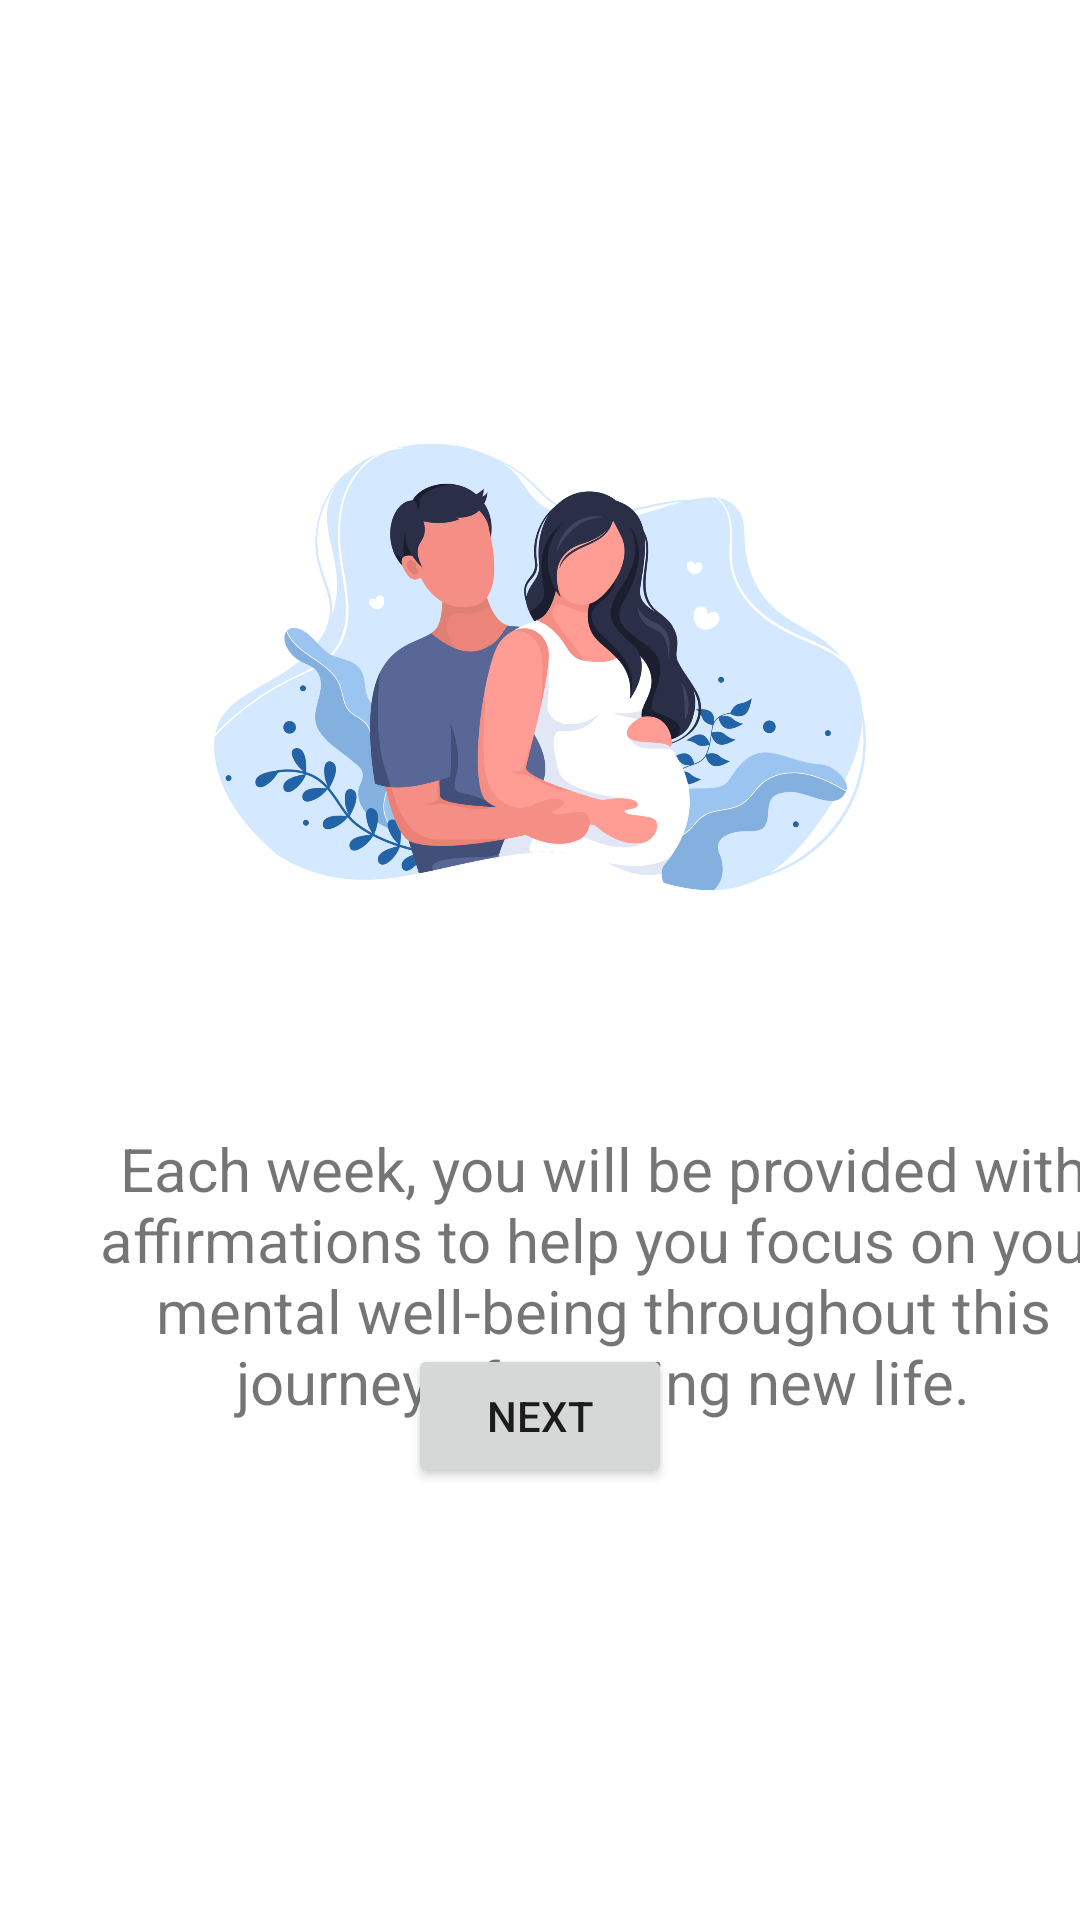

Write the Android layout XML for this screen, with the resource values it uses.
<!-- AndroidManifest.xml: application theme Theme.Pregnancy_App -->
<!-- res/layout/onboarding2_layout_resource_file.xml -->
<?xml version="1.0" encoding="utf-8"?>
<androidx.constraintlayout.widget.ConstraintLayout xmlns:android="http://schemas.android.com/apk/res/android"
    xmlns:app="http://schemas.android.com/apk/res-auto"
    xmlns:tools="http://schemas.android.com/tools"
    android:layout_width="match_parent"
    android:layout_height="match_parent">

    <Button
        android:id="@+id/button_onboarding2"
        android:layout_width="wrap_content"
        android:layout_height="wrap_content"
        android:text="Next"
        android:layout_marginBottom="144dp"
        app:layout_constraintBottom_toBottomOf="parent"
        app:layout_constraintEnd_toEndOf="parent"
        app:layout_constraintStart_toStartOf="parent" />

    <ImageView
        android:id="@+id/imageView2"
        android:layout_width="248dp"
        android:layout_height="260dp"
        app:layout_constraintBottom_toBottomOf="parent"
        app:layout_constraintEnd_toEndOf="parent"
        app:layout_constraintStart_toStartOf="parent"
        app:layout_constraintTop_toTopOf="parent"
        app:layout_constraintVertical_bias="0.243"
        app:srcCompat="@drawable/pregnant_image_1" />

    <TextView
        android:id="@+id/textView2"
        android:layout_width="342dp"
        android:layout_height="98dp"
        android:layout_margin="30dp"
        android:layout_marginTop="35dp"
        android:text="Each week, you will be provided with affirmations to help you focus on your mental well-being throughout this journey of creating new life."
        android:textAlignment="center"
        android:textSize="20dp"
        app:layout_constraintBottom_toTopOf="@+id/button_onboarding2"
        app:layout_constraintEnd_toEndOf="parent"
        app:layout_constraintHorizontal_bias="0.0"
        app:layout_constraintStart_toStartOf="parent"
        app:layout_constraintTop_toBottomOf="@+id/imageView2"
        app:layout_constraintVertical_bias="0.105" />
</androidx.constraintlayout.widget.ConstraintLayout>
<!-- resources referenced by this layout -->
<resources>
  <!-- drawable pregnant_image_1: jpg bitmap (drawable, 238218 bytes) -->
  <style name="Theme.Pregnancy_App" parent="Theme.MaterialComponents.DayNight.NoActionBar">
          
          <item name="colorPrimary">@color/darkGray</item>
          <item name="colorPrimaryVariant">@color/black</item>
          <item name="colorOnPrimary">@color/white</item>
          <item name="android:statusBarColor" tools:targetApi="l">?attr/colorPrimaryVariant</item>
      </style>
  <color name="darkGray">#222</color>
  <color name="black">#FF000000</color>
  <color name="white">#FFFFFFFF</color>
</resources>
